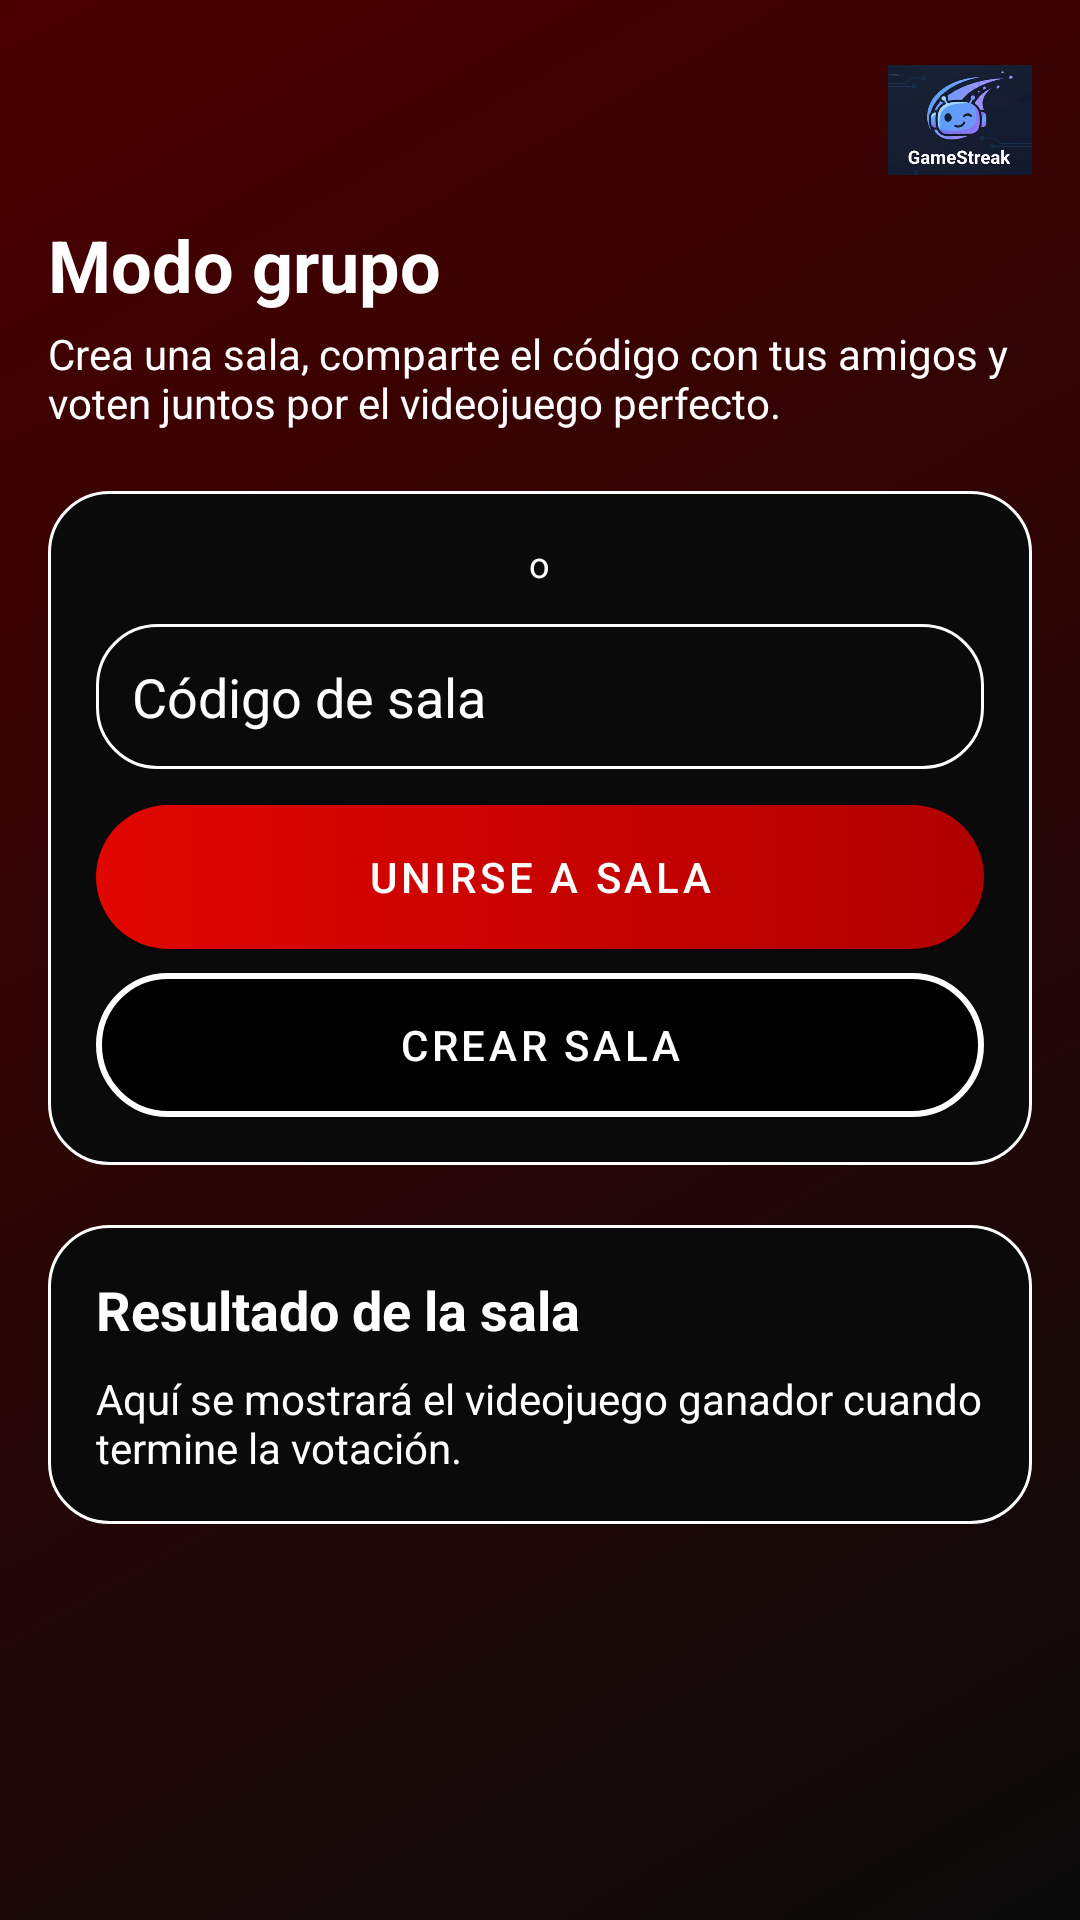

Produce the Android XML layout that renders to this screen, including the resource entries it uses.
<!-- AndroidManifest.xml: application theme Theme.MovieMatch -->
<!-- res/layout/fragment_group.xml -->
<?xml version="1.0" encoding="utf-8"?>
<ScrollView xmlns:android="http://schemas.android.com/apk/res/android"
    xmlns:tools="http://schemas.android.com/tools"
    android:id="@+id/scrollGroupMode"
    android:layout_width="match_parent"
    android:layout_height="match_parent"
    android:background="@drawable/bg_app_gradient"
    android:padding="16dp"
    tools:context=".ui.modogrupo.ModoGrupoFragment">

    <LinearLayout
        android:layout_width="match_parent"
        android:layout_height="wrap_content"
        android:orientation="vertical">

        <ImageView
            android:id="@+id/imgGroupLogo"
            android:layout_width="48dp"
            android:layout_height="48dp"
            android:layout_gravity="end"
            android:layout_marginBottom="8dp"
            android:contentDescription="@string/app_name"
            android:src="@drawable/loguito" />

        <TextView
            android:id="@+id/txtGroupTitle"
            android:layout_width="wrap_content"
            android:layout_height="wrap_content"
            android:text="@string/group_title"
            android:textColor="@color/text_primary"
            android:textSize="24sp"
            android:textStyle="bold"
            android:layout_marginBottom="4dp" />

        <TextView
            android:id="@+id/txtGroupSubtitle"
            android:layout_width="match_parent"
            android:layout_height="wrap_content"
            android:text="@string/group_subtitle"
            android:textColor="@color/text_secondary"
            android:textSize="14sp"
            android:layout_marginBottom="20dp" />

        <LinearLayout
            android:layout_width="match_parent"
            android:layout_height="wrap_content"
            android:background="@drawable/bg_section_card"
            android:orientation="vertical"
            android:padding="16dp"
            android:layout_marginBottom="20dp">

            <TextView
                android:id="@+id/txtOr"
                android:layout_width="wrap_content"
                android:layout_height="wrap_content"
                android:text="@string/group_or"
                android:textColor="@color/text_secondary"
                android:textSize="12sp"
                android:layout_gravity="center_horizontal"
                android:layout_marginBottom="12dp" />

            <EditText
                android:id="@+id/editRoomCode"
                android:layout_width="match_parent"
                android:layout_height="wrap_content"
                android:hint="@string/group_room_code_hint"
                android:inputType="text"
                android:textColor="@color/text_primary"
                android:textColorHint="@color/text_secondary"
                android:background="@drawable/bg_section_card"
                android:padding="12dp" />

            <com.google.android.material.button.MaterialButton
                android:id="@+id/btnJoinRoom"
                style="@style/AppButton.Primary"
                android:layout_width="match_parent"
                android:layout_height="wrap_content"
                android:text="@string/group_join_room"
                android:layout_marginTop="12dp" />

            <com.google.android.material.button.MaterialButton
                android:id="@+id/btnCreateRoom"
                style="@style/AppButton.Outline"
                android:layout_width="match_parent"
                android:layout_height="wrap_content"
                android:text="@string/group_create_room"
                android:layout_marginTop="8dp" />

        </LinearLayout>

        <LinearLayout
            android:layout_width="match_parent"
            android:layout_height="wrap_content"
            android:background="@drawable/bg_section_card"
            android:orientation="vertical"
            android:padding="16dp">

            <TextView
                android:id="@+id/txtGroupResultTitle"
                android:layout_width="wrap_content"
                android:layout_height="wrap_content"
                android:text="@string/group_result_title"
                android:textColor="@color/text_primary"
                android:textSize="18sp"
                android:textStyle="bold"
                android:layout_marginBottom="8dp" />

            <TextView
                android:id="@+id/txtGroupResultInfo"
                android:layout_width="match_parent"
                android:layout_height="wrap_content"
                android:text="@string/group_result_info"
                android:textColor="@color/text_secondary"
                android:textSize="14sp" />

        </LinearLayout>

    </LinearLayout>

</ScrollView>
<!-- resources referenced by this layout -->
<resources>
  <color name="text_primary">#FFFFFF</color>
  <color name="text_secondary">#FFFFFF</color>
  <!-- drawable bg_app_gradient (drawable) -->
  <shape xmlns:android="http://schemas.android.com/apk/res/android"
      android:shape="rectangle">
      <gradient
          android:type="linear"
          android:startColor="@color/bg_main_start"
          android:endColor="@color/bg_main_end"
          android:angle="135" />
  </shape>
  <!-- drawable bg_section_card (drawable) -->
  <shape xmlns:android="http://schemas.android.com/apk/res/android"
      android:shape="rectangle">
      <solid android:color="@color/bg_main_start" />
      <stroke
          android:width="1dp"
          android:color="@color/chip_border" />
      <corners android:radius="20dp" />
  </shape>
  <!-- drawable loguito: png bitmap (drawable, 102137 bytes) -->
  <string name="app_name">GameStreak</string>
  <string name="group_create_room">Crear sala</string>
  <string name="group_join_room">Unirse a sala</string>
  <string name="group_or">o</string>
  <string name="group_result_info">Aquí se mostrará el videojuego ganador cuando termine la votación.</string>
  <string name="group_result_title">Resultado de la sala</string>
  <string name="group_room_code_hint">Código de sala</string>
  <string name="group_subtitle">Crea una sala, comparte el código con tus amigos y voten juntos por el videojuego perfecto.</string>
  <string name="group_title">Modo grupo</string>
  <style name="AppButton.Outline" parent="Widget.MaterialComponents.Button">
          <item name="android:background">@drawable/bg_button_outline</item>
          <item name="backgroundTint">@null</item>
          <item name="android:textColor">@color/text_primary</item>
          <item name="android:insetLeft">0dp</item>
          <item name="android:insetRight">0dp</item>
          <item name="android:insetTop">0dp</item>
          <item name="android:insetBottom">0dp</item>
          
      </style>
  <style name="AppButton.Primary" parent="Widget.MaterialComponents.Button">
          <item name="android:background">@drawable/bg_button_primary_gradient</item>
          <item name="backgroundTint">@null</item>
          <item name="android:textColor">@color/text_on_accent</item>
          <item name="android:insetLeft">0dp</item>
          <item name="android:insetRight">0dp</item>
          <item name="android:insetTop">0dp</item>
          <item name="android:insetBottom">0dp</item>
          
      </style>
  <style name="Theme.MovieMatch" parent="Base.Theme.MovieMatch" />
  <color name="bg_main_start">#0A0A0A</color>
  <color name="bg_main_end">#4B0000</color>
  <color name="chip_border">#FFFFFF</color>
  <!-- drawable bg_button_outline (drawable) -->
  <shape xmlns:android="http://schemas.android.com/apk/res/android"
      android:shape="rectangle">
      <solid android:color="@color/button_outline_bg" />
      <stroke
          android:width="2dp"
          android:color="@color/white" />
      <corners android:radius="24dp" />
  </shape>
  <!-- drawable bg_button_primary_gradient (drawable) -->
  <shape xmlns:android="http://schemas.android.com/apk/res/android"
      android:shape="rectangle">
      <gradient
          android:startColor="@color/accent_cyan"
          android:endColor="@color/accent_purple"
          android:angle="0" />
      <corners android:radius="24dp" />
  </shape>
  <color name="text_on_accent">#FFFFFF</color>
  <style name="Base.Theme.MovieMatch" parent="Theme.Material3.DayNight.NoActionBar">
          
          <item name="colorPrimary">@color/black</item>
          <item name="colorOnPrimary">@color/text_primary</item>
          <item name="android:statusBarColor">@color/white</item>
          <item name="android:windowLightStatusBar">false</item>
      </style>
  <color name="button_outline_bg">#000000</color>
  <color name="white">#FFFFFF</color>
  <color name="accent_cyan">#E10600</color>
  <color name="accent_purple">#B00000</color>
  <color name="black">#000000</color>
</resources>
